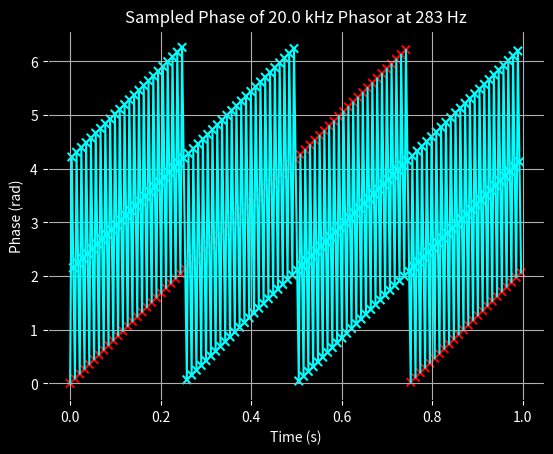

The script that saved this image:
import numpy as np
import matplotlib.pyplot as plt
import sys

def main():
# Parameters
    f0 = 20_000          # phasor frequency (Hz)
    fs = 283            # phase sampling rate (Hz)
    phi0 = 0.0          # initial phase (rad)
    duration = 1        # seconds

    if len(sys.argv) > 2:
        f0 = int(sys.argv[1])
        fs = int(sys.argv[2])
    else:
        print("no arguments provided, using defaults of 20 kHz and 283 Hz sample")

    p0 = 1/f0           # period of sampled phasor
    ps = 1/fs           # period of sampler


    obs_rat_list = [0]

# we are going to first find the aliasing
    rotations_per_sample = ps/p0 
    observed_rotations_per_sample = rotations_per_sample- np.floor(rotations_per_sample)

    observed_rotations = observed_rotations_per_sample
    iters = 1

# Next we will figure out where the aliasing... aliases
    while observed_rotations <= observed_rotations_per_sample:
        obs_rat_list.append(observed_rotations)
        rotations = observed_rotations + observed_rotations_per_sample
        observed_rotations = rotations - np.floor(rotations)
        iters = iters + 1

    print(f"points before inner wrap: {iters}")

    next_corr_point = observed_rotations_per_sample * iters
    next_corr_point = next_corr_point - np.floor(next_corr_point)

    corr_point_movement = next_corr_point - observed_rotations_per_sample
    rec_corr_point_movement = 1/corr_point_movement

    block_wrap = fs/rec_corr_point_movement

    print(f"observed wraps of blocks: {block_wrap}")

# Time samples
    t = np.arange(0, duration, 1/fs)
    colors = ['cyan'] * len(t)

    for i in range(0, len(t), iters-1):
        colors[i] = 'red'

# Phase samples (wrapped to [-pi, pi])
    phase = np.mod(2*np.pi*f0*t, 2*np.pi)

# Plot
    fig, ax = plt.subplots()

    fig.patch.set_facecolor("black")     # figure background
    ax.set_facecolor("black")            # axes background

    ax.scatter(t, phase, c = colors, marker='x')

    ax.plot(t, phase, c = 'cyan')

    ax.tick_params(colors="white")
    ax.xaxis.label.set_color("white")
    ax.yaxis.label.set_color("white")
    ax.title.set_color("white")

    ax.set_xlabel("Time (s)")
    ax.set_ylabel("Phase (rad)")
    ax.set_title(f"Sampled Phase of {f0/1000:.1f} kHz Phasor at {fs} Hz")
    ax.grid(True)

    plt.show()


if __name__ == "__main__":
    main()
